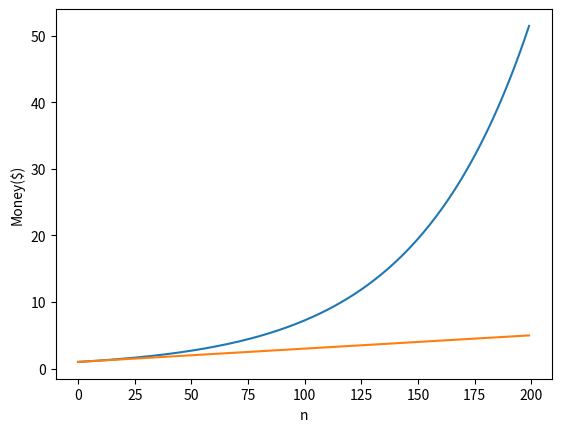

Reproduce this figure in Python.
import matplotlib.pyplot as plt
import numpy as np

# You can play with the range of values for n and with the base 1.02, see what changes
sample = 200
x = np.arange(sample)
# This is used to plot the graph of 1.02^n, it is blue on the picture below
y = 1.02 ** x
plt.plot(x, y)
plt.xlabel('n')
plt.ylabel('Money($)')
# This is used to plot the graph of 1 + 0.02 * n, it is green on the picture below
z = 1 + 0.02 * x
plt.plot(x, z)
plt.show()